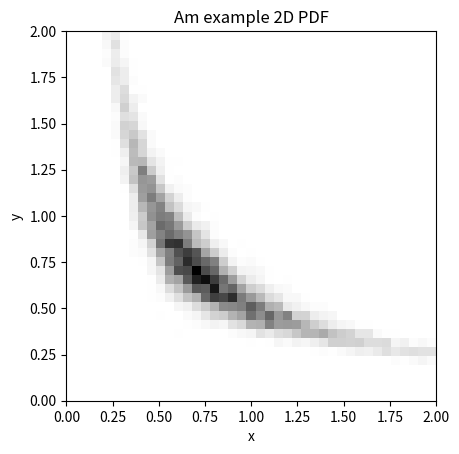
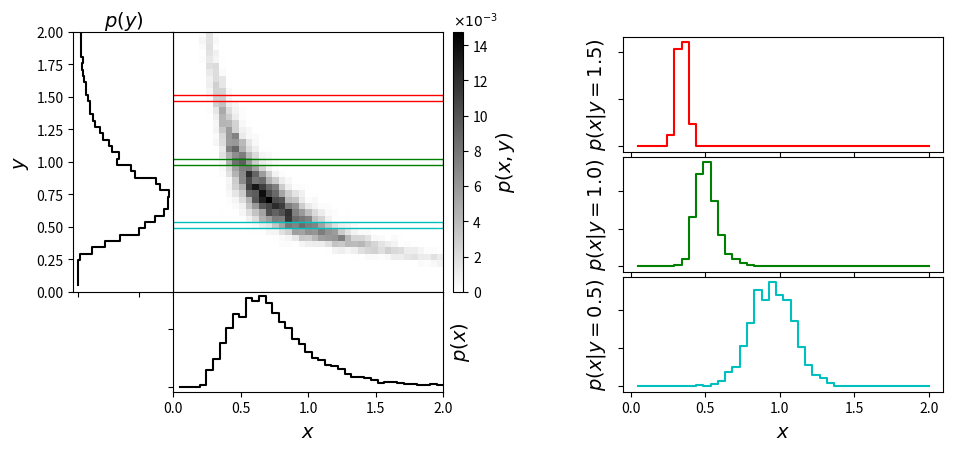
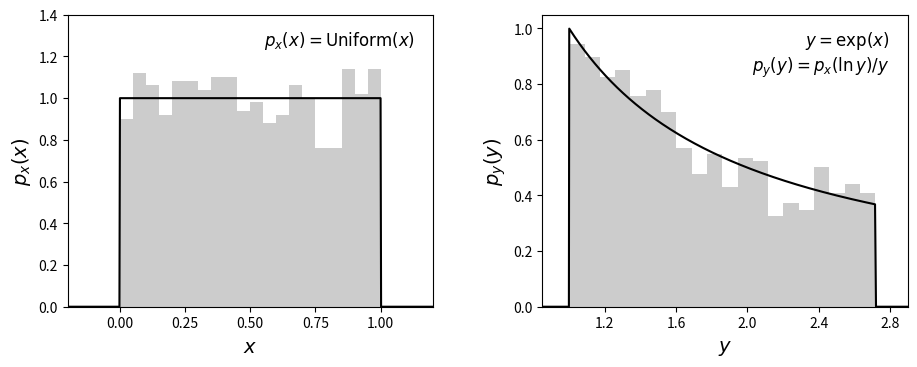
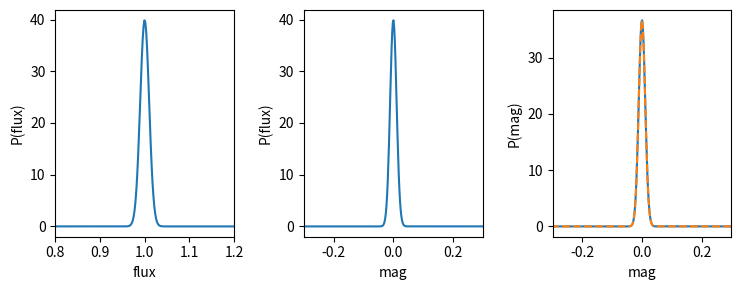
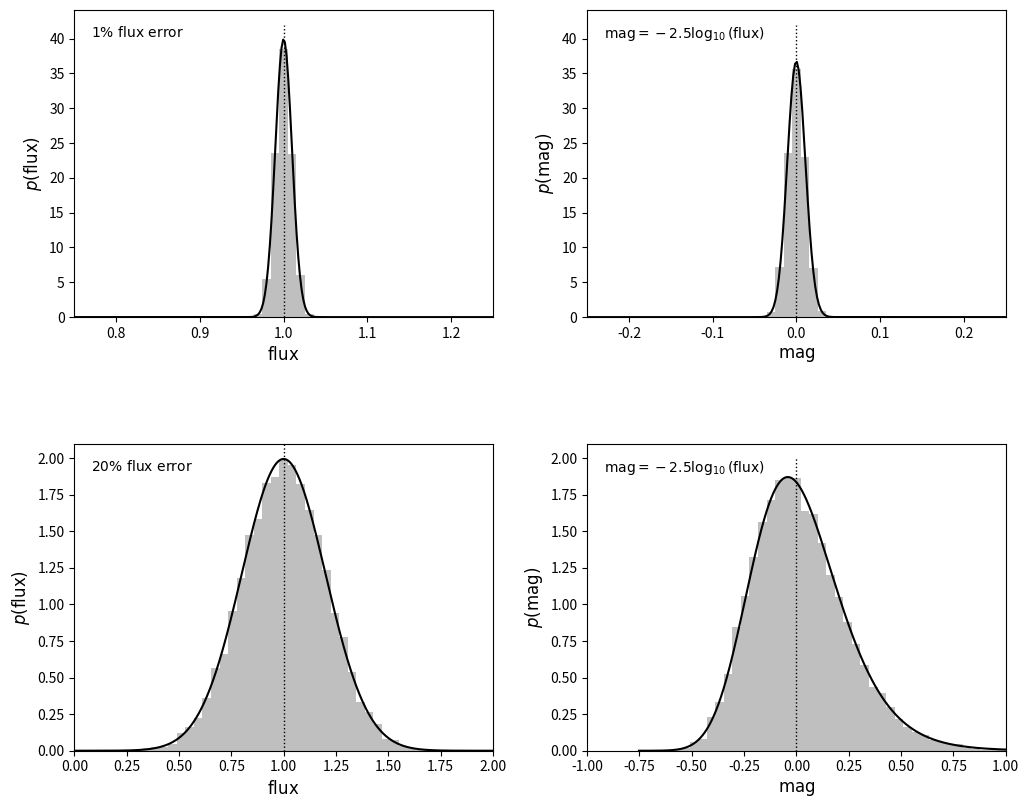
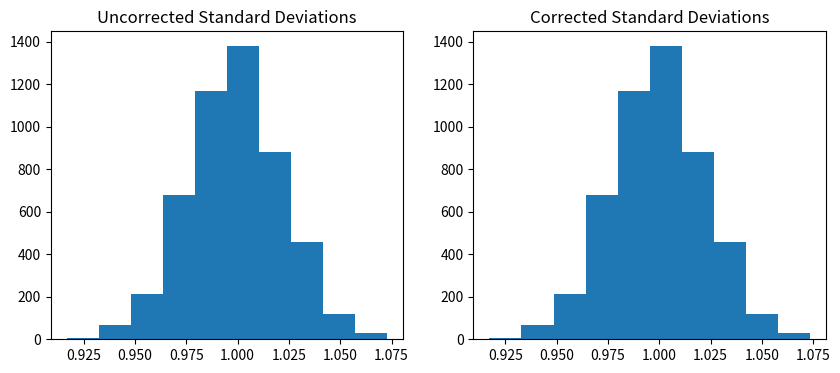

Recreate these plots in Python, in order. (Note: this script raises an exception after producing the figures.)
import numpy as np
from matplotlib import pyplot as plt
from matplotlib.ticker import NullFormatter

def banana_distribution(N=10000):
    """This generates random points in a banana shape"""
    # create a truncated normal distribution
    theta = np.random.normal(0, np.pi / 8, N)
    theta[theta >= np.pi / 4] /= 2
    theta[theta <= -np.pi / 4] /= 2
    # define the curve parametrically
    r = np.sqrt(1. / abs(np.cos(theta) ** 2 - np.sin(theta) ** 2))
    r += np.random.normal(0, 0.08, size=N)
    x = r * np.cos(theta + np.pi / 4)
    y = r * np.sin(theta + np.pi / 4)
    return (x, y)

# Generate the data and compute the normalized 2D histogram
np.random.seed(0)
x, y = banana_distribution(10000)

Ngrid = 41
grid = np.linspace(0, 2, Ngrid + 1)

H, xbins, ybins = np.histogram2d(x, y, (grid, grid))

# PDFs should be properly normalized
H /= np.sum(H)

# H is a 2D array, note that the histogram2d convention requires a transpose
plt.imshow(H.T, origin='lower', cmap=plt.cm.binary, extent=[0, 2, 0, 2])
plt.xlabel('x')
plt.ylabel('y')
plt.title('Am example 2D PDF')

print(np.sum(H))

# plot the result
fig = plt.figure(figsize=(10, 5))

# define axes
ax_Pxy = plt.axes((0.2, 0.34, 0.27, 0.52))
ax_Px = plt.axes((0.2, 0.14, 0.27, 0.2))
ax_Py = plt.axes((0.1, 0.34, 0.1, 0.52))
ax_cb = plt.axes((0.48, 0.34, 0.01, 0.52))
ax_Px_y = [plt.axes((0.65, 0.62, 0.32, 0.23)),
           plt.axes((0.65, 0.38, 0.32, 0.23)),
           plt.axes((0.65, 0.14, 0.32, 0.23))]

# set axis label formatters
ax_Px_y[0].xaxis.set_major_formatter(NullFormatter())
ax_Px_y[1].xaxis.set_major_formatter(NullFormatter())

ax_Pxy.xaxis.set_major_formatter(NullFormatter())
ax_Pxy.yaxis.set_major_formatter(NullFormatter())

ax_Px.yaxis.set_major_formatter(NullFormatter())
ax_Py.xaxis.set_major_formatter(NullFormatter())

# draw the joint probability
plt.axes(ax_Pxy)
H *= 1000
plt.imshow(H, interpolation='nearest', origin='lower', aspect='auto',
           extent=[0, 2, 0, 2], cmap=plt.cm.binary)

cb = plt.colorbar(cax=ax_cb)
cb.set_label('$p(x, y)$', fontsize = 14)
plt.text(0, 1.02, r'$\times 10^{-3}$',
         transform=ax_cb.transAxes)

# draw p(x) distribution
ax_Px.plot(xbins[1:], H.sum(0), '-k', drawstyle='steps')

# draw p(y) distribution
ax_Py.plot(H.sum(1), ybins[1:], '-k', drawstyle='steps')

# define axis limits
ax_Pxy.set_xlim(0, 2)
ax_Pxy.set_ylim(0, 2)
ax_Px.set_xlim(0, 2)
ax_Py.set_ylim(0, 2)

# label axes
ax_Pxy.set_xlabel('$x$', fontsize = 14)
ax_Pxy.set_ylabel('$y$', fontsize = 14)
ax_Px.set_xlabel('$x$', fontsize = 14)
ax_Px.set_ylabel('$p(x)$', fontsize = 14)
ax_Px.yaxis.set_label_position('right')
ax_Py.set_ylabel('$y$', fontsize = 14)
ax_Py.set_xlabel('$p(y)$', fontsize = 14)
ax_Py.xaxis.set_label_position('top')

ax_Px.tick_params(axis='both', which='major', labelsize=10)
ax_Py.tick_params(axis='both', which='major', labelsize=10)

# draw conditional probabilities
iy = [3 * Ngrid // 4, Ngrid // 2, Ngrid // 4]
colors = 'rgc'
axis = ax_Pxy.axis()

for i in range(3):
    # overplot range on joint probability
    ax_Pxy.plot([0, 2, 2, 0],
                [ybins[iy[i] + 1], ybins[iy[i] + 1],
                 ybins[iy[i]], ybins[iy[i]]], c=colors[i], lw=1)
    Px_y = H[iy[i]] / H[iy[i]].sum()
    ax_Px_y[i].plot(xbins[1:], Px_y, drawstyle='steps', c=colors[i])
    ax_Px_y[i].yaxis.set_major_formatter(NullFormatter())
    ax_Px_y[i].set_ylabel('$p(x | y = %.1f)$' % ybins[iy[i]], fontsize = 14)
    ax_Px_y[i].tick_params(axis='both', which='major', labelsize=10)
ax_Pxy.axis(axis)

ax_Px_y[2].set_xlabel('$x$', fontsize = 14)


from scipy import stats

# Set up the data
np.random.seed(0)

# create a uniform distribution
uniform_dist = stats.uniform(0, 1)
x_sample = uniform_dist.rvs(1000)
x = np.linspace(-0.5, 1.5, 1000)
Px = uniform_dist.pdf(x)

# transform the data
y_sample = np.exp(x_sample)

# transform the model
y = np.exp(x)
Py = Px / y


# Plot the results
fig = plt.figure(figsize=(10, 4))
fig.subplots_adjust(left=0.11, right=0.95, wspace=0.3, bottom=0.17, top=0.9)

ax = fig.add_subplot(121)
ax.hist(x_sample, 20, histtype='stepfilled', fc='#CCCCCC', density=True)
ax.plot(x, Px, '-k')
ax.set_xlim(-0.2, 1.2)
ax.set_ylim(0, 1.4001)
ax.xaxis.set_major_locator(plt.MaxNLocator(6))
ax.text(0.95, 0.95, r'$p_x(x) = {\rm Uniform}(x)$',
        va='top', ha='right',
        transform=ax.transAxes, fontsize = 12)
ax.set_xlabel('$x$', fontsize = 14)
ax.set_ylabel('$p_x(x)$', fontsize = 14)


ax = fig.add_subplot(122)
ax.hist(y_sample, 20, histtype='stepfilled', fc='#CCCCCC', density=True)
ax.plot(y, Py, '-k')
ax.set_xlim(0.85, 2.9)
ax.xaxis.set_major_locator(plt.MaxNLocator(6))
ax.text(0.95, 0.95, '$y=\exp(x)$\n$p_y(y)=p_x(\ln y) / y$',
        va='top', ha='right',
        transform=ax.transAxes, fontsize = 12)
ax.set_xlabel('$y$',fontsize = 14)
ax.set_ylabel('$p_y(y)$', fontsize = 14)

from scipy.stats import norm
np.random.seed(1)

# create distribution with 1% flux errors
dist = norm(1, 0.01)
flux = dist.rvs(10000)
flux_fit = np.linspace(0.001, 2, 1000)
pdf_flux_fit = dist.pdf(flux_fit)

# transform this distribution into magnitude space
mag = -2.5 * np.log10(flux)
mag_fit = -2.5 * np.log10(flux_fit)
pdf_mag_fit = pdf_flux_fit.copy()

# this normalization is important, first step adjust relative grid size change, next overall normalization
pdf_mag_fit[1:] /= abs(mag_fit[1:] - mag_fit[:-1]) 
pdf_mag_fit /= np.dot(pdf_mag_fit[1:], abs(mag_fit[1:] - mag_fit[:-1]))

# do this analytically too
pdf_mag_fit2 = pdf_flux_fit/2.5*flux_fit
pdf_mag_fit2 /= np.dot(pdf_mag_fit2[1:], abs(mag_fit[1:] - mag_fit[:-1]))

# take a look at what has been done
plt.figure(figsize=(10,3))
plt.subplot(141)
plt.plot(flux_fit, pdf_flux_fit)
plt.xlabel('flux')
plt.ylabel('P(flux)')
plt.xlim(0.8,1.2)
plt.subplot(142)
plt.plot(mag_fit, pdf_flux_fit)
plt.xlabel('mag')
plt.ylabel('P(flux)')
plt.xlim(-0.3,0.3)
plt.subplot(143)
plt.plot(mag_fit, pdf_mag_fit)
plt.plot(mag_fit, pdf_mag_fit2, ls='--')
plt.xlabel('mag')
plt.ylabel('P(mag)')
plt.xlim(-0.3,0.3)
plt.tight_layout()

# create distribution with 25% flux errors
dist25 = norm(1, 0.20)
flux25 = dist25.rvs(10000)
flux_fit25 = np.linspace(0.001, 2, 1000)
pdf_flux_fit25 = dist25.pdf(flux_fit25)

# transform this distribution into magnitude space
mag25 = -2.5 * np.log10(flux25)
mag_fit25 = -2.5 * np.log10(flux_fit25)
pdf_mag_fit25 = pdf_flux_fit25.copy()
pdf_mag_fit25[1:] /= abs(mag_fit25[1:] - mag_fit25[:-1])
pdf_mag_fit25 /= np.dot(pdf_mag_fit25[1:], abs(mag_fit25[1:] - mag_fit25[:-1]))

fig, ax = plt.subplots(2,2)                
fig.set_size_inches(10,8)   
fig.tight_layout(w_pad=4, h_pad=7)

#------------------------------------------------------------ 1% flux error
ax[0,0].hist(flux, bins=np.linspace(0.75, 1.25, 50),
        histtype='stepfilled', fc='gray', alpha=0.5, density=True)
ax[0,0].plot(flux_fit, pdf_flux_fit, '-k')
ax[0,0].plot([1, 1], [0, 42], ':k', lw=1)
ax[0,0].set_xlim(0.75, 1.25)
ax[0,0].set_xlabel(r'${\rm flux}$', fontsize = 12)
ax[0,0].set_ylabel(r'$p({\rm flux})$', fontsize = 12)
ax[0,0].text(0.04, 0.95, r'${\rm 1\%\ flux\ error}$',
        ha='left', va='top', transform=ax[0,0].transAxes)

#------------------------------------------------------------ 1% magnitude error
ax[0,1].hist(mag, bins=np.linspace(-0.25, 0.25, 50),
        histtype='stepfilled', fc='gray', alpha=0.5, density=True)
ax[0,1].plot(mag_fit, pdf_mag_fit, '-k')
ax[0,1].plot([0, 0], [0, 42], ':k', lw=1)
ax[0,1].set_xlim(-0.25, 0.25)
ax[0,1].set_xlabel(r'${\rm mag}$', fontsize = 12)
ax[0,1].set_ylabel(r'$p({\rm mag})$', fontsize = 12)
ax[0,1].text(0.04, 0.95, r'${\rm mag} = -2.5\log_{10}({\rm flux})$',
        ha='left', va='top', transform=ax[0,1].transAxes)

#------------------------------------------------------------ 20% flux error
ax[1,0].hist(flux25, bins=np.linspace(0, 2, 50),
        histtype='stepfilled', fc='gray', alpha=0.5, density=True)
ax[1,0].plot(flux_fit25, pdf_flux_fit25, '-k')
ax[1,0].plot([1, 1], [0, 2.1], ':k', lw=1)
ax[1,0].set_xlim(0, 2)
ax[1,0].set_ylim(0, 2.1)
ax[1,0].set_xlabel(r'${\rm flux}$', fontsize = 12)
ax[1,0].set_ylabel(r'$p({\rm flux})$', fontsize = 12)
ax[1,0].text(0.04, 0.95, r'${\rm 20\%\ flux\ error}$',
        ha='left', va='top', transform=ax[1,0].transAxes)

#------------------------------------------------------------ 20% magnitude error
ax[1,1].hist(mag25, bins=np.linspace(-1, 1, 50),
        histtype='stepfilled', fc='gray', alpha=0.5, density=True)
ax[1,1].plot(mag_fit25, pdf_mag_fit25, '-k')
ax[1,1].plot([0, 0], [0, 2], ':k', lw=1)
ax[1,1].set_xlim(-1, 1)
ax[1,1].set_xlabel(r'${\rm mag}$', fontsize = 12)
ax[1,1].set_ylabel(r'$p({\rm mag})$', fontsize = 12)
ax[1,1].text(0.04, 0.95, r'${\rm mag} = -2.5\log_{10}({\rm flux})$',
        ha='left', va='top', transform=ax[1,1].transAxes);

import scipy

# First let's just look at a bunch of in-built functions in scipy and numpy

x = np.random.random(100) # 100 random numbers 

q25, q50, q75 = np.percentile(x, [25, 50, 75])
mean = np.mean(x)
mode = scipy.stats.mode(x)
median = np.median(x) 
variance = np.var(x) 
standard_deviation = np.std(x)
skew = scipy.stats.skew(x)
kurtosis = scipy.stats.kurtosis(x)

print('25%, 50%, 70% quartiles:', q25, q50, q75)
print('mean:', mean)
print('mode:', mode)
print('median:', median)
print('variance:', variance)
print('standard deviation:', standard_deviation)
print('skew:', skew)
print('kurtosis:', kurtosis)

# np.std?

uncorrected = []
corrected = []
for x in range(1,5000):
    samples = np.random.normal(loc=5.0, scale=1.0, size = 1000) #small sample size, try 100
    uncorrected.append(np.std(samples, ddof=0))
    corrected.append(np.std(samples, ddof=1))

fig, ax = plt.subplots(1,2)
fig.set_size_inches(10,4)   
ax[0].hist(uncorrected)
ax[1].hist(corrected)
ax[0].set_title("Uncorrected Standard Deviations")
ax[1].set_title("Corrected Standard Deviations")

print('uncorrected:', np.mean(uncorrected))
print('corrected:', np.mean(corrected))



from astroML import stats

np.random.seed(0)
x = np.random.normal(size=1000) # 1000 normally distributed points 
stats.sigmaG(x)

from scipy.stats import cauchy
  
normal = np.random.normal(loc=8.0, scale=1.0, size=100) # 100 samples from a Gaussian

a = np.random.normal(loc=8.0, scale=1.0, size=95) # 95 samples from a Gaussian
b = cauchy.rvs(loc=8.0, scale=20, size=5) # 5 samples from a Cauchy
normal_with_outliers = np.concatenate([a, b]) # combine to create Gaussian with outliers

labels = ['no outliers', 'with outliers']
means = [np.mean(normal),np.mean(normal_with_outliers)]
standard_deviations = [np.std(normal),np.std(normal_with_outliers)]
medians = [np.median(normal), np.median(normal_with_outliers)]
sigmaG = [stats.sigmaG(normal), stats.sigmaG(normal_with_outliers)]

x = np.arange(len(labels))  # the label locations
width = 0.35  # the width of the bars

fig, ax = plt.subplots(1,2)
fig.set_size_inches(10,4)   
rects1 = ax[0].bar(x - width/2, means, width, label='mean', color = 'steelblue')
rects2 = ax[0].bar(x + width/2, standard_deviations, width, label='std', color = 'darkorange')
rects3 = ax[1].bar(x - width/2, medians, width, label='median', color = 'olivedrab')
rects4 = ax[1].bar(x + width/2, sigmaG, width, label='sigmaG', color = 'gold')

titles = ["means and std's","medians and sigmaG's"]
rected = [(1,2),(3,4)]
for i in [0,1]:
    ax[i].set_ylabel('value')
    ax[i].set_xticks(x);
    ax[i].set_xticklabels(labels)
    ax[i].legend()
    ax[i].set_title(titles[i])

combined = means + standard_deviations + medians + sigmaG
ax[1].set_ylim([0, np.max(combined)+0.5])

ax[0].bar_label(rects1, padding=3)
ax[0].bar_label(rects2, padding=3)
ax[1].bar_label(rects3, padding=3)
ax[1].bar_label(rects4, padding=3)
fig.tight_layout()







